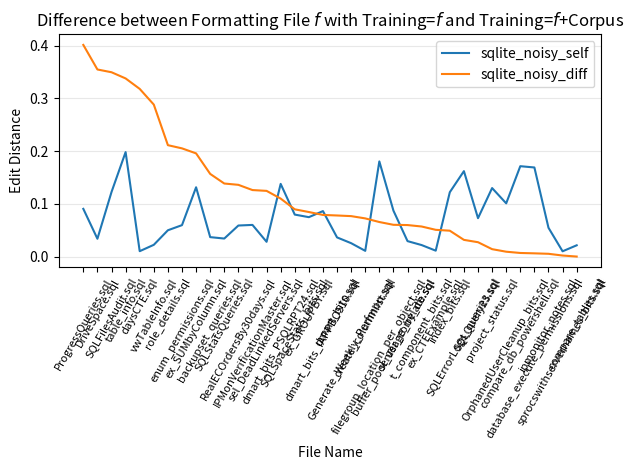

Write Python code to recreate this figure. (Note: this script raises an exception after producing the figure.)
#
# AUTO-GENERATED FILE. DO NOT EDIT
# CodeBuff 1.4.4 'Thu May 05 10:12:25 PDT 2016'
#
import matplotlib.pyplot as plt
import numpy as np

fig = plt.figure()
ax = plt.subplot(111)
labels = ["backupset_queries.sql", "buffer_pool_usage_by_db.sql", "compare_db_powershell.sql", "compare_tables.sql", "create_columnlist.sql", "database_execute_permissions.sql", "daysCTE.sql", "dmart_bits.sql", "dmart_bits_IAPPBO510.sql", "dmart_bits_PSQLRPT24.sql", "DriveSpace.sql", "enum_permissions.sql", "ex_CTEExample.sql", "ex_GROUPBY.sql", "ex_SUMbyColumn.sql", "filegroup_location_per_object.sql", "Generate_Weekly_Perfmon.sql", "index_bits.sql", "ipmonitor_notes.sql", "IPMonVerificationMaster.sql", "OrphanedUserCleanup_bits.sql", "ProgressQueries.sql", "project_status.sql", "RealECOrdersBy30days.sql", "role_details.sql", "sel_DeadLinkedServers.sql", "server_correlate.sql", "sprocswithservernames_bits.sql", "SQLErrorLogs_queries.sql", "SQLFilesAudit.sql", "SQLQuery23.sql", "SQLSpaceStats_bits.sql", "SQLStatsQueries.sql", "t_component_bits.sql", "table_info.sql", "vwTableInfo.sql"]
N = len(labels)

featureIndexes = range(0,N)
sqlite_noisy_self = [0.037144937, 0.08732246, 0.17150092, 0.021666666, 0.011173184, 0.16908212, 0.010526316, 0.036614485, 0.08644318, 0.13799888, 0.034077555, 0.059856344, 0.011502516, 0.07496252, 0.13157895, 0.18058455, 0.0256917, 0.122231685, 0.054867685, 0.06028614, 0.10114504, 0.09068777, 0.13006757, 0.05913504, 0.05014245, 0.028301887, 0.029579658, 0.01033295, 0.16213922, 0.12260711, 0.0730473, 0.07984791, 0.034464333, 0.022121385, 0.19818431, 0.02259887]
sqlite_noisy_corpus = [0.1940522, 0.14781694, 0.16436464, 0.022033898, 0.083798885, 0.17552336, 0.32845187, 0.11476202, 0.16563186, 0.24813649, 0.38876733, 0.2651279, 0.0625, 0.15967016, 0.32736155, 0.24634655, 0.10263158, 0.17155756, 0.060451567, 0.18658115, 0.110687025, 0.49189836, 0.11570946, 0.19533762, 0.26145554, 0.15306123, 0.089590885, 0.012629162, 0.19410746, 0.47204593, 0.10056967, 0.16967681, 0.17315802, 0.079394735, 0.53591865, 0.3107556]
sqlite_noisy_diff = np.abs(np.subtract(sqlite_noisy_self, sqlite_noisy_corpus))

all = zip(sqlite_noisy_self, sqlite_noisy_corpus, sqlite_noisy_diff, labels)
all = sorted(all, key=lambda x : x[2], reverse=True)
sqlite_noisy_self, sqlite_noisy_corpus, sqlite_noisy_diff, labels = zip(*all)

ax.plot(featureIndexes, sqlite_noisy_self, label="sqlite_noisy_self")
#ax.plot(featureIndexes, sqlite_noisy_corpus, label="sqlite_noisy_corpus")
ax.plot(featureIndexes, sqlite_noisy_diff, label="sqlite_noisy_diff")
ax.set_xticklabels(labels, rotation=60, fontsize=8)
plt.xticks(featureIndexes, labels, rotation=60)
ax.yaxis.grid(True, linestyle='-', which='major', color='lightgrey', alpha=0.5)

ax.set_xlabel("File Name")
ax.set_ylabel("Edit Distance")
ax.set_title("Difference between Formatting File $f$ with Training=$f$ and Training=$f$+Corpus")
plt.legend()
plt.tight_layout()
fig.savefig("images/sqlite_noisy_one_file_capture.pdf", format='pdf')
plt.show()
